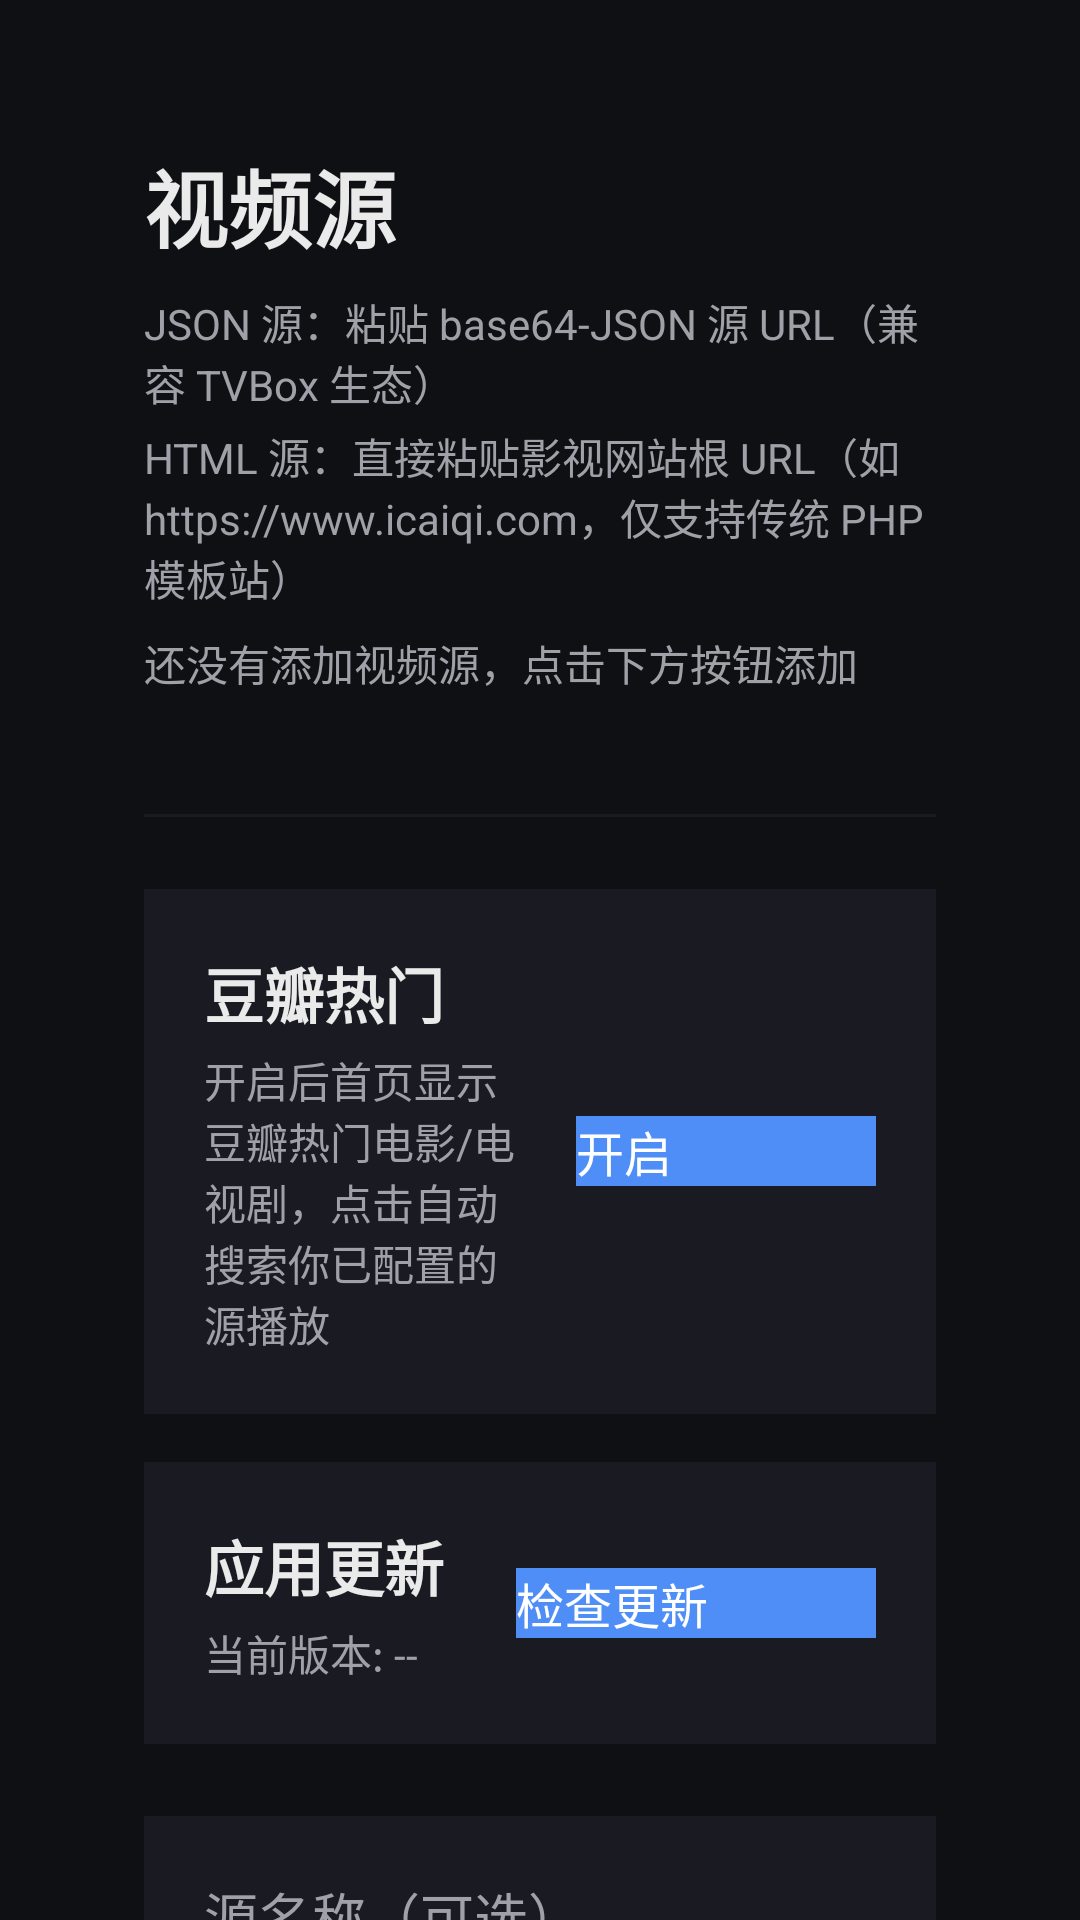

Here is an Android app screen rendered from its layout file. Give the layout XML and the strings, colors and styles it references.
<!-- AndroidManifest.xml: application theme Theme.TVBoxSimple -->
<!-- res/layout/activity_settings.xml -->
<?xml version="1.0" encoding="utf-8"?>
<ScrollView xmlns:android="http://schemas.android.com/apk/res/android"
    android:layout_width="match_parent"
    android:layout_height="match_parent"
    android:background="@color/tv_background"
    android:fillViewport="true">

    <LinearLayout
        android:layout_width="match_parent"
        android:layout_height="wrap_content"
        android:orientation="vertical"
        android:padding="48dp">

        <TextView
            android:layout_width="wrap_content"
            android:layout_height="wrap_content"
            android:text="@string/title_sources"
            android:textColor="@color/tv_text_primary"
            android:textSize="28sp"
            android:textStyle="bold" />

        <TextView
            android:layout_width="wrap_content"
            android:layout_height="wrap_content"
            android:layout_marginTop="8dp"
            android:text="JSON 源：粘贴 base64-JSON 源 URL（兼容 TVBox 生态）"
            android:textColor="@color/tv_text_secondary"
            android:textSize="14sp" />

        <TextView
            android:layout_width="wrap_content"
            android:layout_height="wrap_content"
            android:layout_marginTop="4dp"
            android:text="HTML 源：直接粘贴影视网站根 URL（如 https://www.icaiqi.com，仅支持传统 PHP 模板站）"
            android:textColor="@color/tv_text_secondary"
            android:textSize="14sp" />

        <TextView
            android:id="@+id/settings_status"
            android:layout_width="wrap_content"
            android:layout_height="wrap_content"
            android:layout_marginTop="8dp"
            android:text="@string/settings_empty"
            android:textColor="@color/tv_text_secondary"
            android:textSize="14sp" />

        <androidx.recyclerview.widget.RecyclerView
            android:id="@+id/settings_list"
            android:layout_width="match_parent"
            android:layout_height="wrap_content"
            android:layout_marginTop="16dp"
            android:nestedScrollingEnabled="false" />

        <View
            android:layout_width="match_parent"
            android:layout_height="1dp"
            android:layout_marginTop="24dp"
            android:background="@color/tv_card_background" />

        
        <LinearLayout
            android:id="@+id/settings_douban_section"
            android:layout_width="match_parent"
            android:layout_height="wrap_content"
            android:layout_marginTop="24dp"
            android:background="@color/tv_card_background"
            android:orientation="horizontal"
            android:padding="20dp"
            android:focusable="true">

            <LinearLayout
                android:layout_width="0dp"
                android:layout_height="wrap_content"
                android:layout_weight="1"
                android:orientation="vertical">

                <TextView
                    android:layout_width="wrap_content"
                    android:layout_height="wrap_content"
                    android:text="豆瓣热门"
                    android:textColor="@color/tv_text_primary"
                    android:textSize="20sp"
                    android:textStyle="bold" />

                <TextView
                    android:layout_width="wrap_content"
                    android:layout_height="wrap_content"
                    android:layout_marginTop="4dp"
                    android:text="开启后首页显示豆瓣热门电影/电视剧，点击自动搜索你已配置的源播放"
                    android:textColor="@color/tv_text_secondary"
                    android:textSize="14sp" />
            </LinearLayout>

            <Button
                android:id="@+id/settings_douban_toggle"
                android:layout_width="wrap_content"
                android:layout_height="wrap_content"
                android:layout_gravity="center_vertical"
                android:layout_marginStart="16dp"
                android:background="@color/tv_primary"
                android:minWidth="100dp"
                android:text="开启"
                android:textColor="@color/tv_on_primary"
                android:textSize="16sp" />
        </LinearLayout>

        
        <LinearLayout
            android:id="@+id/settings_ota_section"
            android:layout_width="match_parent"
            android:layout_height="wrap_content"
            android:layout_marginTop="16dp"
            android:background="@color/tv_card_background"
            android:orientation="vertical"
            android:padding="20dp"
            android:focusable="true">

            <LinearLayout
                android:layout_width="match_parent"
                android:layout_height="wrap_content"
                android:orientation="horizontal">

                <LinearLayout
                    android:layout_width="0dp"
                    android:layout_height="wrap_content"
                    android:layout_weight="1"
                    android:orientation="vertical">

                    <TextView
                        android:layout_width="wrap_content"
                        android:layout_height="wrap_content"
                        android:text="应用更新"
                        android:textColor="@color/tv_text_primary"
                        android:textSize="20sp"
                        android:textStyle="bold" />

                    <TextView
                        android:id="@+id/settings_version_text"
                        android:layout_width="wrap_content"
                        android:layout_height="wrap_content"
                        android:layout_marginTop="4dp"
                        android:text="当前版本: --"
                        android:textColor="@color/tv_text_secondary"
                        android:textSize="14sp" />
                </LinearLayout>

                <Button
                    android:id="@+id/settings_check_update_btn"
                    android:layout_width="wrap_content"
                    android:layout_height="wrap_content"
                    android:layout_gravity="center_vertical"
                    android:layout_marginStart="16dp"
                    android:background="@color/tv_primary"
                    android:minWidth="120dp"
                    android:text="检查更新"
                    android:textColor="@color/tv_on_primary"
                    android:textSize="16sp" />
            </LinearLayout>

            
            <ProgressBar
                android:id="@+id/settings_update_progress"
                style="?android:attr/progressBarStyleHorizontal"
                android:layout_width="match_parent"
                android:layout_height="wrap_content"
                android:layout_marginTop="12dp"
                android:max="100"
                android:progress="0"
                android:visibility="gone" />

            <TextView
                android:id="@+id/settings_update_status"
                android:layout_width="wrap_content"
                android:layout_height="wrap_content"
                android:layout_marginTop="8dp"
                android:text=""
                android:textColor="@color/tv_text_secondary"
                android:textSize="13sp"
                android:visibility="gone" />
        </LinearLayout>

        <EditText
            android:id="@+id/settings_name_input"
            android:layout_width="match_parent"
            android:layout_height="wrap_content"
            android:layout_marginTop="24dp"
            android:background="@color/tv_card_background"
            android:hint="@string/settings_source_name_hint"
            android:imeOptions="actionNext"
            android:inputType="text"
            android:padding="20dp"
            android:textColor="@color/tv_text_primary"
            android:textColorHint="@color/tv_text_secondary"
            android:textSize="18sp" />

        <EditText
            android:id="@+id/settings_url_input"
            android:layout_width="match_parent"
            android:layout_height="wrap_content"
            android:layout_marginTop="16dp"
            android:background="@color/tv_card_background"
            android:hint="@string/settings_source_url_hint"
            android:imeOptions="actionDone"
            android:inputType="textUri"
            android:padding="20dp"
            android:textColor="@color/tv_text_primary"
            android:textColorHint="@color/tv_text_secondary"
            android:textSize="18sp" />

        <LinearLayout
            android:layout_width="match_parent"
            android:layout_height="wrap_content"
            android:layout_marginTop="16dp"
            android:orientation="horizontal">

            <Button
                android:id="@+id/settings_test_btn"
                android:layout_width="0dp"
                android:layout_height="wrap_content"
                android:layout_weight="1"
                android:background="@color/tv_card_background"
                android:text="@string/settings_test"
                android:textColor="@color/tv_text_primary"
                android:textSize="16sp" />

            <Button
                android:id="@+id/settings_add_json_btn"
                android:layout_width="0dp"
                android:layout_height="wrap_content"
                android:layout_marginStart="12dp"
                android:layout_weight="1.2"
                android:background="@color/tv_primary"
                android:text="添加 JSON 源"
                android:textColor="@color/tv_on_primary"
                android:textSize="16sp" />

            <Button
                android:id="@+id/settings_add_html_btn"
                android:layout_width="0dp"
                android:layout_height="wrap_content"
                android:layout_marginStart="12dp"
                android:layout_weight="1.2"
                android:background="@color/tv_accent"
                android:text="添加 HTML 源"
                android:textColor="@color/tv_on_primary"
                android:textSize="16sp" />
        </LinearLayout>
    </LinearLayout>
</ScrollView>
<!-- resources referenced by this layout -->
<resources>
  <color name="tv_accent">#FFFF8A65</color>
  <color name="tv_background">#FF0F1014</color>
  <color name="tv_card_background">#FF1A1B22</color>
  <color name="tv_on_primary">#FFFFFFFF</color>
  <color name="tv_primary">#FF4F8EF7</color>
  <color name="tv_text_primary">#FFEAEAEA</color>
  <color name="tv_text_secondary">#FFA0A0A8</color>
  <string name="settings_empty">还没有添加视频源，点击下方按钮添加</string>
  <string name="settings_source_name_hint">源名称（可选）</string>
  <string name="settings_source_url_hint">视频源链接 (支持 TVBox 格式)</string>
  <string name="settings_test">测试</string>
  <string name="title_sources">视频源</string>
  <style name="Theme.TVBoxSimple" parent="Theme.Leanback">
          <item name="android:windowBackground">@color/tv_background</item>
          <item name="android:colorPrimary">@color/tv_primary</item>
          <item name="android:colorAccent">@color/tv_accent</item>
          <item name="android:statusBarColor">@color/tv_background</item>
          <item name="android:navigationBarColor">@color/tv_background</item>
      </style>
</resources>
